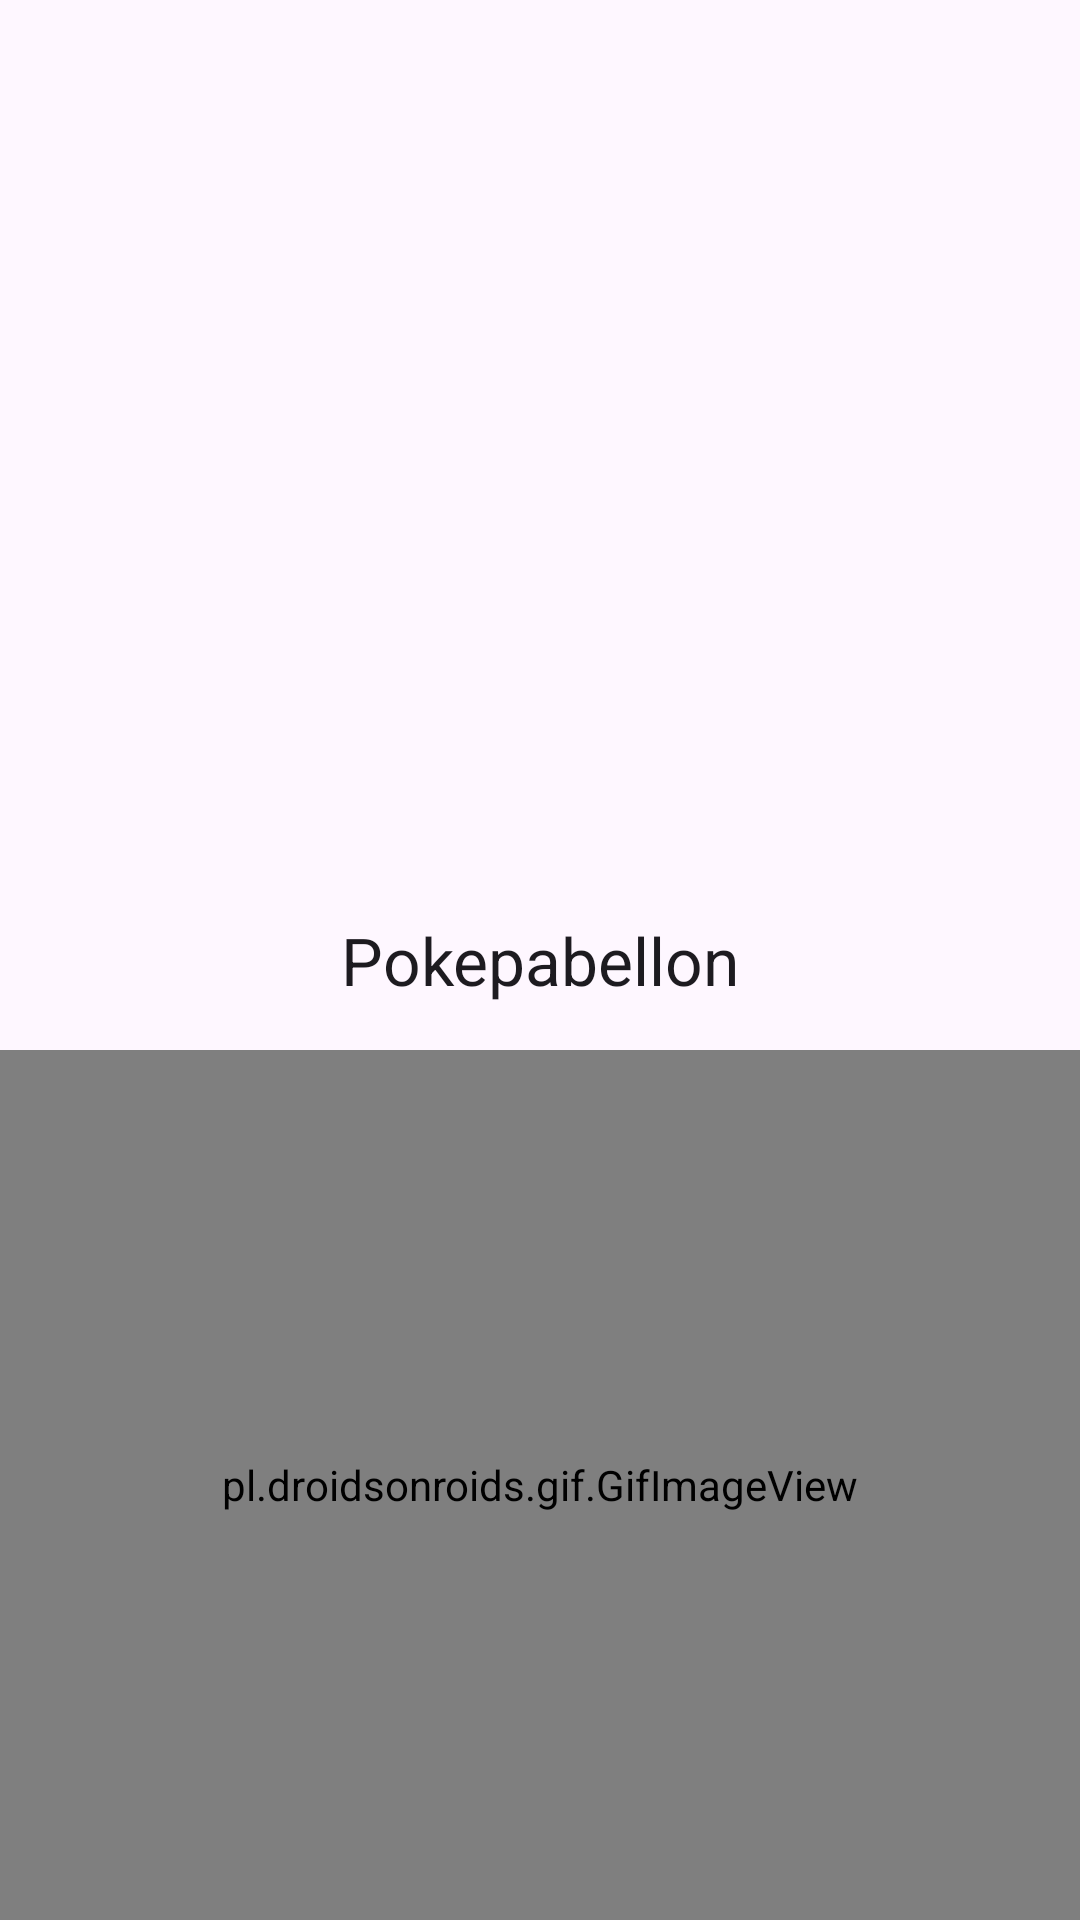

Android layout source for this screen:
<!-- AndroidManifest.xml: application theme Theme.PokePabellon -->
<!-- res/layout/activity_splash.xml -->
<?xml version="1.0" encoding="utf-8"?>
<androidx.constraintlayout.widget.ConstraintLayout xmlns:android="http://schemas.android.com/apk/res/android"
    xmlns:app="http://schemas.android.com/apk/res-auto"
    xmlns:tools="http://schemas.android.com/tools"
    android:layout_width="match_parent"
    android:layout_height="match_parent"
    tools:context=".SplashActivity">

    <pl.droidsonroids.gif.GifImageView
        android:layout_width="match_parent"
        android:layout_height="match_parent"
        android:layout_marginTop="350dp"
        android:background="#fff"
        android:src="@drawable/pokemon_imagen_animada"
        app:layout_constraintTop_toTopOf="parent" />

    <TextView
        android:id="@+id/textLogo"
        android:layout_width="wrap_content"
        android:layout_height="wrap_content"
        android:text="Pokepabellon"
        android:textAppearance="@style/TextAppearance.AppCompat.Large"
        app:fontFamily="sans-serif"
        app:layout_constraintBottom_toBottomOf="parent"
        app:layout_constraintEnd_toEndOf="parent"
        app:layout_constraintStart_toStartOf="parent"
        app:layout_constraintTop_toTopOf="parent" />

    <TextView
        android:id="@+id/textName"
        android:layout_width="wrap_content"
        android:layout_height="wrap_content"
        android:layout_marginStart="177dp"
        android:layout_marginTop="16dp"
        android:layout_marginEnd="177dp"
        android:layout_marginBottom="320dp"
        android:text="Mateo Montero"
        app:layout_constraintBottom_toBottomOf="parent"
        app:layout_constraintEnd_toEndOf="parent"
        app:layout_constraintHorizontal_bias="0.512"
        app:layout_constraintStart_toStartOf="parent"
        app:layout_constraintTop_toBottomOf="@+id/textLogo"
        app:layout_constraintVertical_bias="1.0" />


</androidx.constraintlayout.widget.ConstraintLayout>
<!-- resources referenced by this layout -->
<resources>
  <style name="Theme.PokePabellon" parent="Theme.MaterialComponents.DayNight.DarkActionBar">
          
          <item name="colorPrimary">@color/purple_500</item>
          <item name="colorPrimaryVariant">@color/purple_700</item>
          <item name="colorOnPrimary">@color/white</item>
          
          <item name="colorSecondary">@color/teal_200</item>
          <item name="colorSecondaryVariant">@color/teal_700</item>
          <item name="colorOnSecondary">@color/black</item>
          
          <item name="android:statusBarColor" tools:targetApi="l">?attr/colorPrimaryVariant</item>
          
      </style>
  <color name="purple_500">#FF6200EE</color>
  <color name="purple_700">#FF3700B3</color>
  <color name="white">#F4F4F4</color>
  <color name="teal_200">#FF03DAC5</color>
  <color name="teal_700">#FF018786</color>
  <color name="black">#FF000000</color>
</resources>
